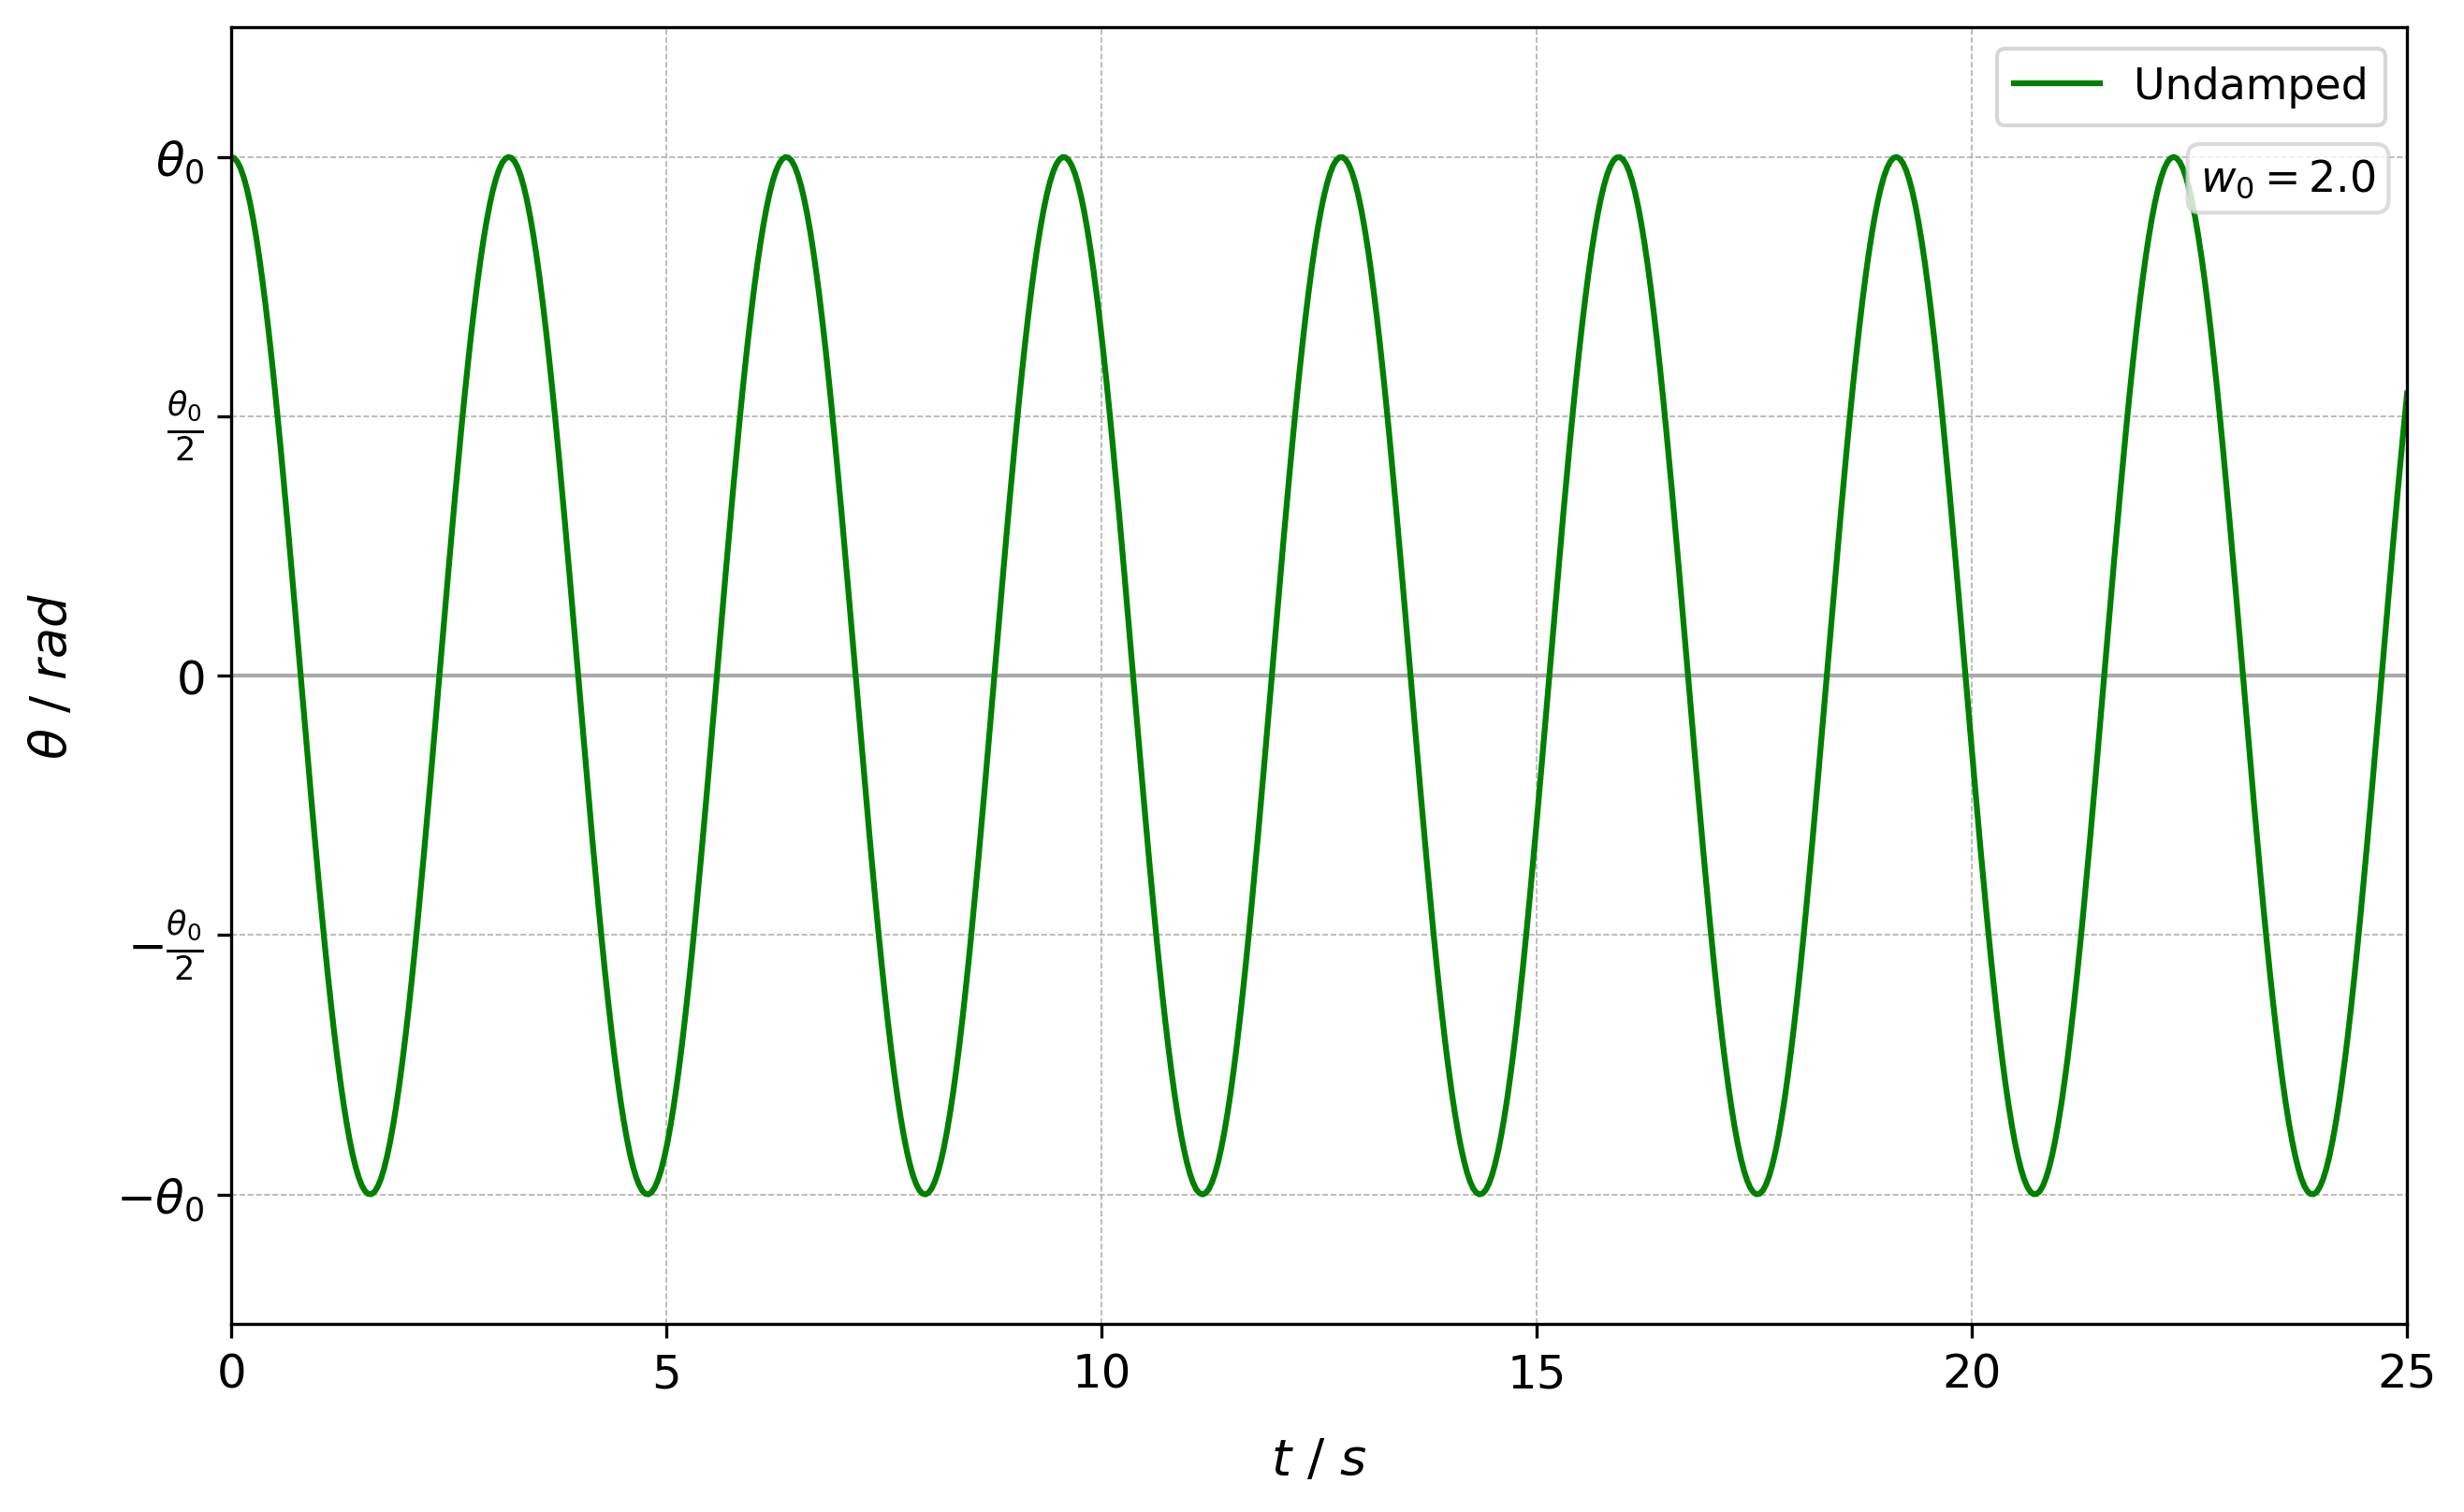

The Python source for this figure:
import numpy as np
import matplotlib.pyplot as plt

# Undamped Paramters
b = 0.2
m = 0.5
g = 9.81
l = 2.5

# Time Variable
t = np.linspace(0, 25, 700)

theta_normal = np.cos(t * np.sqrt(g / l - (b**2) / (4 * m **2)))

fig, ax = plt.subplots(figsize=(10, 6))
plt.axhline(0, color='darkgrey', linewidth=1)  

# Creating the plot
plt.plot(t, theta_normal, label=r'Undamped', color='green')

# Text Box to Display the Parameters
textstr = r'$w_0=%.1f$' % (2)

props = dict(boxstyle='round', facecolor='white', alpha=0.8, edgecolor='lightgrey')

ax.text(0.905, 0.9, textstr, transform=ax.transAxes, fontsize=11,
        verticalalignment='top', bbox=props)

# Adding labels and legend
plt.xlabel(r'$t\text{ / }s$', fontsize=13, labelpad=10)
plt.ylabel(r'$\theta\text{ / } rad$', fontsize=13, labelpad=10)
plt.legend(loc='upper right', fontsize=11)
plt.grid(True, which='both', linestyle='--', linewidth=0.4)

# Setting axis limits and ticks
plt.xlim(left=0, right=25)
plt.ylim(-1.25, 1.25)
plt.yticks([-1, -0.5, 0, 0.5, 1], [r'$-\theta_0$', r'$-\frac{\theta_0}{2}$', r'$0$', r'$\frac{\theta_0}{2}$', r'$\theta_0$'], fontsize=12)
plt.xticks(fontsize=12)

plt.savefig("Undamped.png", dpi=300, bbox_inches='tight')
plt.show() # Showing the Plot